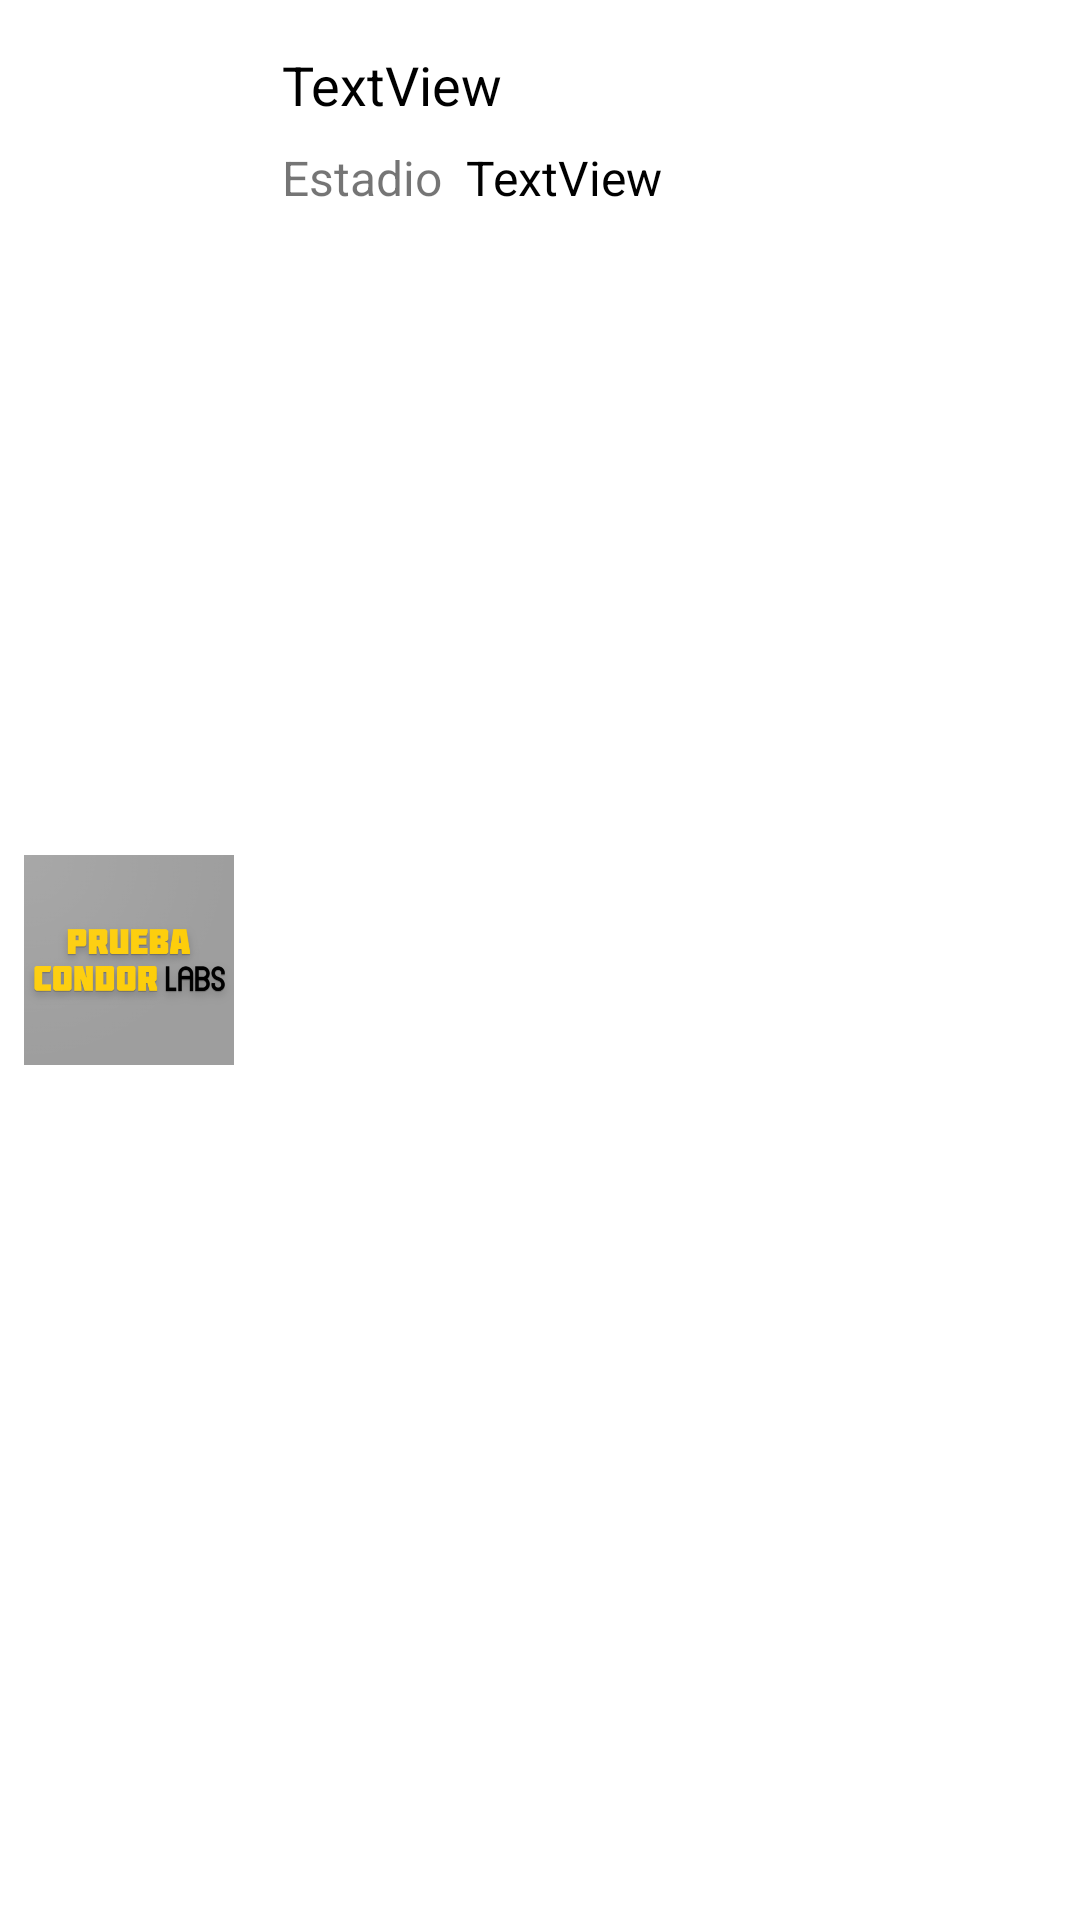

Write the Android layout XML for this screen, with the resource values it uses.
<!-- AndroidManifest.xml: application theme Theme.PruebaCondorLabs -->
<!-- res/layout/holder_team.xml -->
<?xml version="1.0" encoding="utf-8"?>
<androidx.constraintlayout.widget.ConstraintLayout xmlns:android="http://schemas.android.com/apk/res/android"
    xmlns:app="http://schemas.android.com/apk/res-auto"
    xmlns:tools="http://schemas.android.com/tools"
    android:layout_width="match_parent"
    android:layout_height="wrap_content">

    <ImageView
        android:id="@+id/imgTeam"
        android:layout_width="70dp"
        android:layout_height="70dp"
        android:layout_marginStart="8dp"
        android:layout_marginTop="8dp"
        android:layout_marginBottom="8dp"
        app:layout_constraintBottom_toBottomOf="parent"
        app:layout_constraintStart_toStartOf="parent"
        app:layout_constraintTop_toTopOf="parent"
        app:srcCompat="@drawable/splash_screen" />

    <TextView
        android:id="@+id/tvTeamName"
        android:layout_width="0dp"
        android:layout_height="wrap_content"
        android:layout_marginStart="16dp"
        android:layout_marginTop="16dp"
        android:layout_marginEnd="8dp"
        android:text="TextView"
        android:textSize="18sp"
        android:textColor="@color/black"
        app:layout_constraintEnd_toEndOf="parent"
        app:layout_constraintStart_toEndOf="@+id/imgTeam"
        app:layout_constraintTop_toTopOf="parent" />

    <TextView
        android:id="@+id/tvTextEs"
        android:layout_width="wrap_content"
        android:layout_height="wrap_content"
        android:layout_marginStart="16dp"
        android:layout_marginTop="8dp"
        android:text="Estadio"
        android:textSize="16sp"
        app:layout_constraintStart_toEndOf="@+id/imgTeam"
        app:layout_constraintTop_toBottomOf="@+id/tvTeamName" />

    <TextView
        android:id="@+id/tvStadiumName"
        android:layout_width="0dp"
        android:layout_height="wrap_content"
        android:layout_marginStart="8dp"
        android:layout_marginEnd="8dp"
        android:text="TextView"
        android:textSize="16sp"
        android:textColor="@color/black"
        app:layout_constraintEnd_toEndOf="parent"
        app:layout_constraintStart_toEndOf="@+id/tvTextEs"
        app:layout_constraintTop_toTopOf="@+id/tvTextEs" />
</androidx.constraintlayout.widget.ConstraintLayout>
<!-- resources referenced by this layout -->
<resources>
  <color name="black">#FF000000</color>
  <!-- drawable splash_screen: png bitmap (drawable, 60831 bytes) -->
  <style name="Theme.PruebaCondorLabs" parent="Theme.MaterialComponents.DayNight.DarkActionBar">
          
          <item name="colorPrimary">@color/yellow</item>
          <item name="colorPrimaryVariant">@color/gray</item>
          <item name="colorOnPrimary">@color/white</item>
          
          <item name="colorSecondary">@color/gray</item>
          <item name="colorSecondaryVariant">@color/black</item>
          <item name="colorOnSecondary">@color/black</item>
          
          <item name="android:statusBarColor" tools:targetApi="l">?attr/colorPrimaryVariant</item>
          
      </style>
  <color name="yellow">#fdcd07</color>
  <color name="gray">#9E9E9E</color>
  <color name="white">#FFFFFFFF</color>
</resources>
